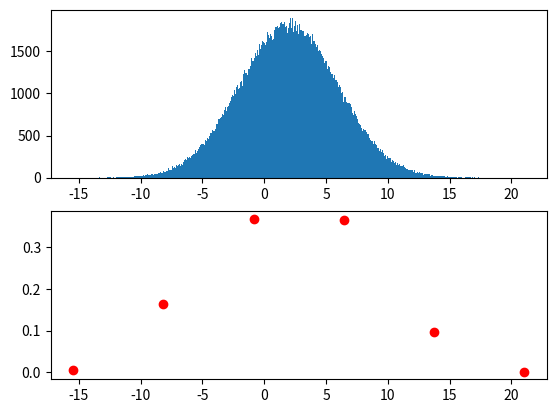

Source code (Python):
from math import dist
import numpy as np 
from matplotlib import pyplot as plt 
from numpy.random import normal


# Generation of de distribution
# data1 = []
# data2 = []
# data3 = []
# data4 = []

# for i in range(100000):
#     data1.append(normal(0,0.8))
#     data2.append(normal(2,2))
#     data3.append(normal(-4,1))
#     data4.append(normal(5,2))

# data = data1 + data2 + data3 + data4





def to_dirac(distribution, n_output):
    #Create the locations
    if n_output <= 1:
        return np.mean(distribution), len(distribution)
    

    # I make the choice to have dirac's impulsion at the end of the distribution. It could be a problem if the distribution is too wide
    # If I change it, I need to decide where I put my first impulsion (it could be a % of the number of element). I won't do it if not necessary
    min_range = np.min(distribution)
    max_range = np.max(distribution)

    gap_size = (max_range - min_range)/ (n_output - 1)

    x_dirac = [min_range + i * gap_size for i in range(n_output)]

    y_dirac = [0 for i in x_dirac]

    #Assign value to locations
    for elt in distribution:
        for e in range(len(x_dirac)-1):
            if elt > x_dirac[e] and elt < x_dirac[e+1]:
                low = x_dirac[e]
                high = x_dirac[e+1]
                
                y_dirac[e]   += (elt - x_dirac[e])/(x_dirac[e+1] - x_dirac[e]) 
                y_dirac[e+1] += (x_dirac[e+1] - elt)/(x_dirac[e+1] - x_dirac[e]) 
                continue
        

    return x_dirac, y_dirac 
        


def divide_list(my_list, factor):
    if type(my_list) is list:
        return [elt/factor for elt in my_list]
    if type(my_list) is int or float:
        return my_list/factor


# x, y = to_dirac(data, 20)
# y = divide_list(y, 400000.0) # Idk what could be a dynamic factor to have a meaningfull plot
#If I want to have the probabilities between 0 and 1, I have to divide by the number of data (in my case 4 * 100 000)


# fig, axs = plt.subplots(2)
# axs[0].hist(data,bins=1000)
# axs[1].scatter(x, y, color = 'red')
# plt.show()


#Solution to the question:
def categorical(mu, var, m):
    n_elt = 500000
    distr = [normal(mu,var) for i in range(n_elt)]
    locations, probabilities = to_dirac(distr, m)
    probabilities = divide_list(probabilities, n_elt)

    fig, axs = plt.subplots(2)
    axs[0].hist(distr,bins=1000)
    axs[1].scatter(locations, probabilities, color = 'red')

    plt.show()


categorical(2, 4, 6)



#All the comment are for a random distribution. To prove the algo is working on any distribution


